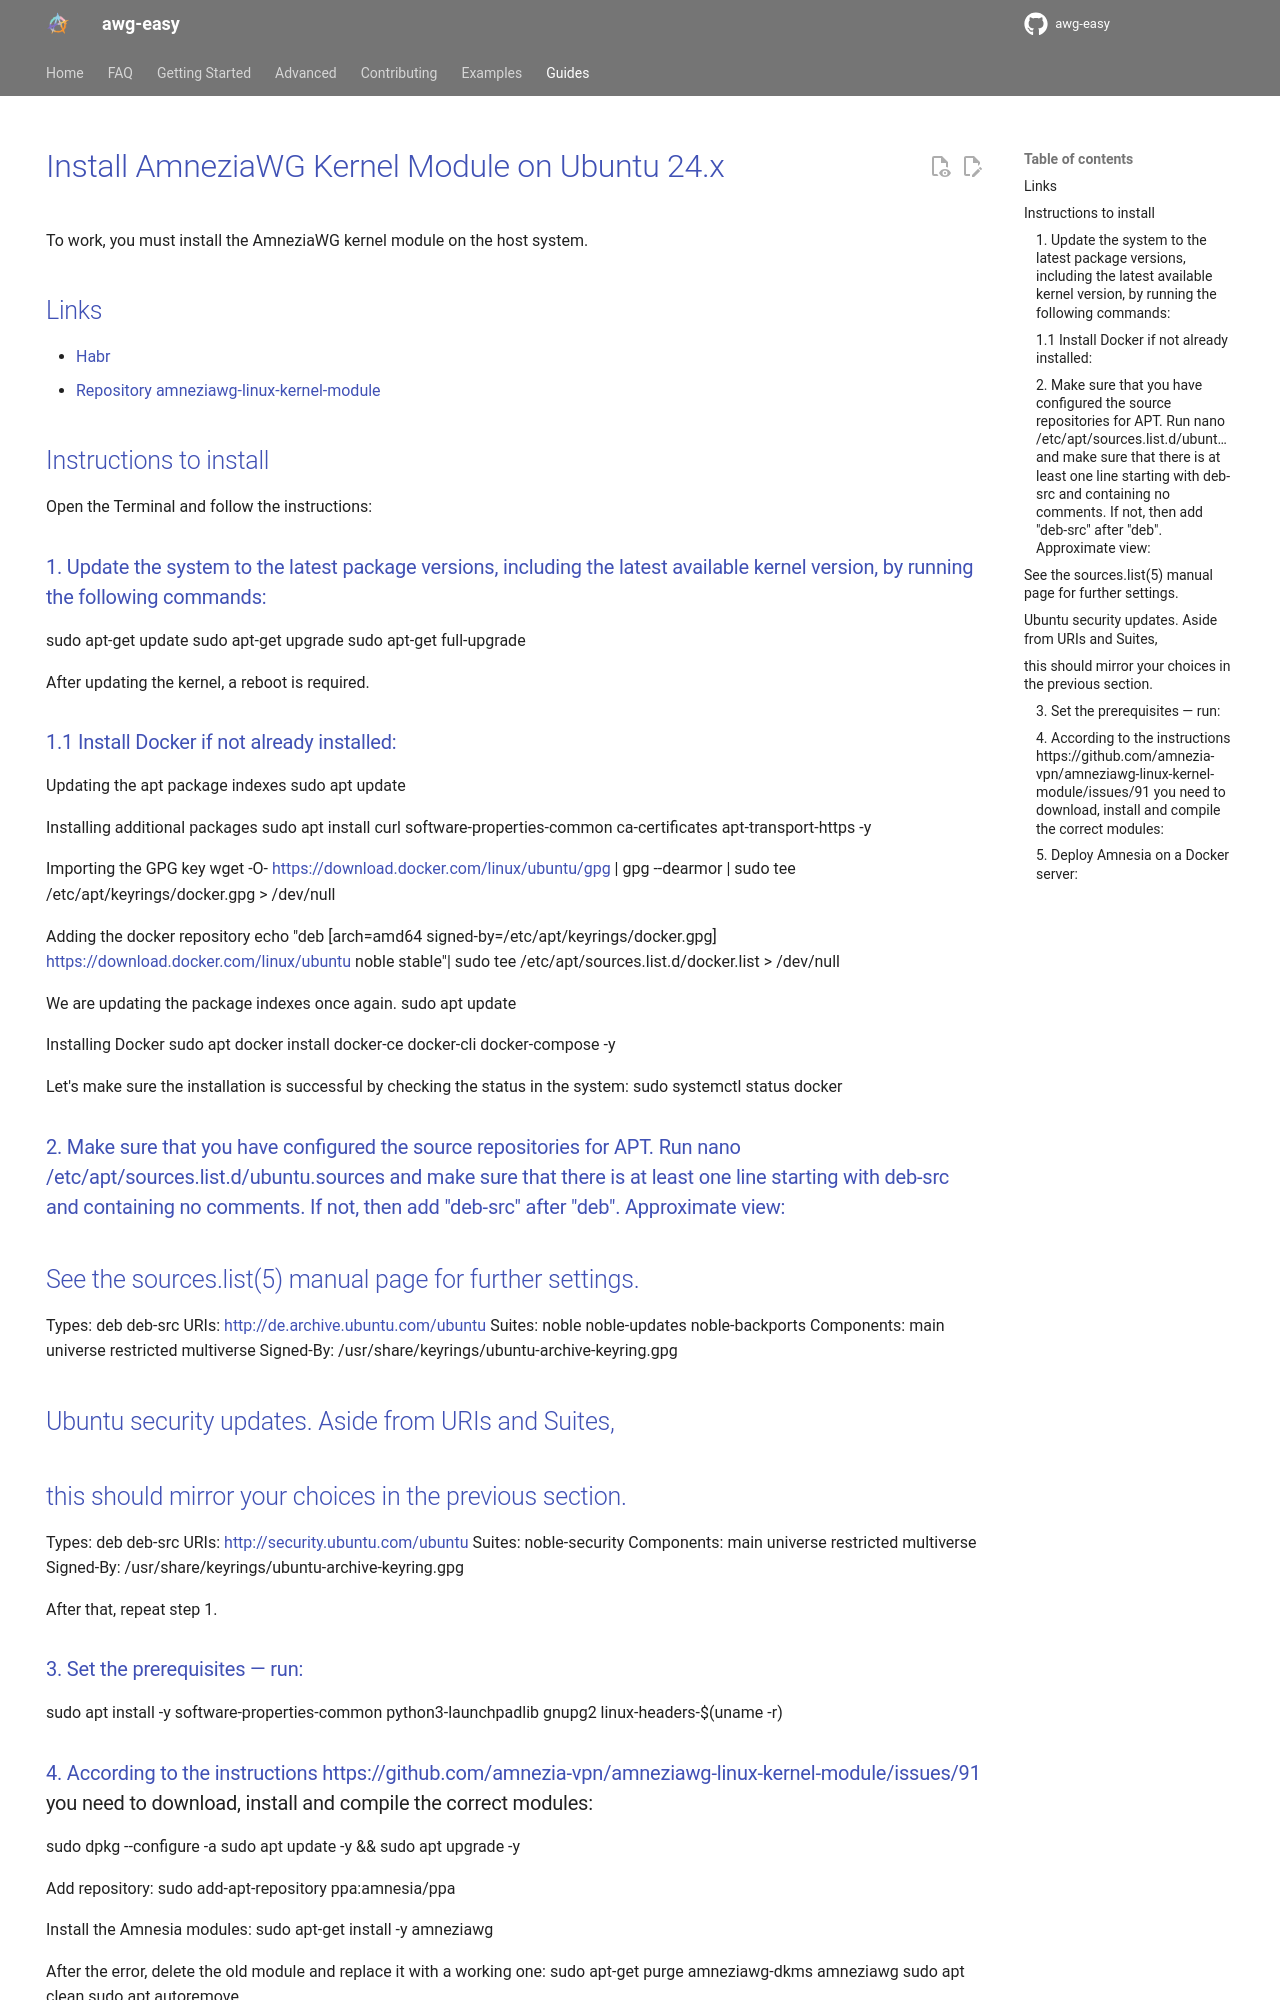

repository: fast-iq/awg-easy · page: edge/guides/ubuntu24/index.html · generator: mkdocs

---
title: Ubuntu 24.x Install AmneziaWG Linux Kernel Module
hide:
    - navigation
---

# Install AmneziaWG Kernel Module on Ubuntu 24.x

To work, you must install the AmneziaWG kernel module on the host system.

## Links

- [Habr](https://habr.com/ru/companies/amnezia/articles/807539/)
- [Repository amneziawg-linux-kernel-module](https://github.com/amnezia-vpn/amneziawg-linux-kernel-module)

## Instructions to install

Open the Terminal and follow the instructions:

### 1. Update the system to the latest package versions, including the latest available kernel version, by running the following commands:

sudo apt-get update
sudo apt-get upgrade
sudo apt-get full-upgrade

After updating the kernel, a reboot is required.

### 1.1 Install Docker if not already installed:

Updating the apt package indexes
sudo apt update

Installing additional packages
sudo apt install curl software-properties-common ca-certificates apt-transport-https -y

Importing the GPG key
wget -O- https://download.docker.com/linux/ubuntu/gpg | gpg --dearmor | sudo tee /etc/apt/keyrings/docker.gpg > /dev/null

Adding the docker repository
echo "deb [arch=amd64 signed-by=/etc/apt/keyrings/docker.gpg] https://download.docker.com/linux/ubuntu noble stable"| sudo tee /etc/apt/sources.list.d/docker.list > /dev/null

We are updating the package indexes once again.
sudo apt update

Installing Docker
sudo apt docker install docker-ce docker-cli docker-compose -y

Let's make sure the installation is successful by checking the status in the system:
sudo systemctl status docker

### 2. Make sure that you have configured the source repositories for APT. Run nano /etc/apt/sources.list.d/ubuntu.sources and make sure that there is at least one line starting with deb-src and containing no comments. If not, then add "deb-src" after "deb". Approximate view:

## See the sources.list(5) manual page for further settings.

Types: deb deb-src
URIs: http://de.archive.ubuntu.com/ubuntu
Suites: noble noble-updates noble-backports
Components: main universe restricted multiverse
Signed-By: /usr/share/keyrings/ubuntu-archive-keyring.gpg

## Ubuntu security updates. Aside from URIs and Suites,

## this should mirror your choices in the previous section.

Types: deb deb-src
URIs: http://security.ubuntu.com/ubuntu
Suites: noble-security
Components: main universe restricted multiverse
Signed-By: /usr/share/keyrings/ubuntu-archive-keyring.gpg

After that, repeat step 1.

### 3. Set the prerequisites — run:

sudo apt install -y software-properties-common python3-launchpadlib gnupg2 linux-headers-$(uname -r)
